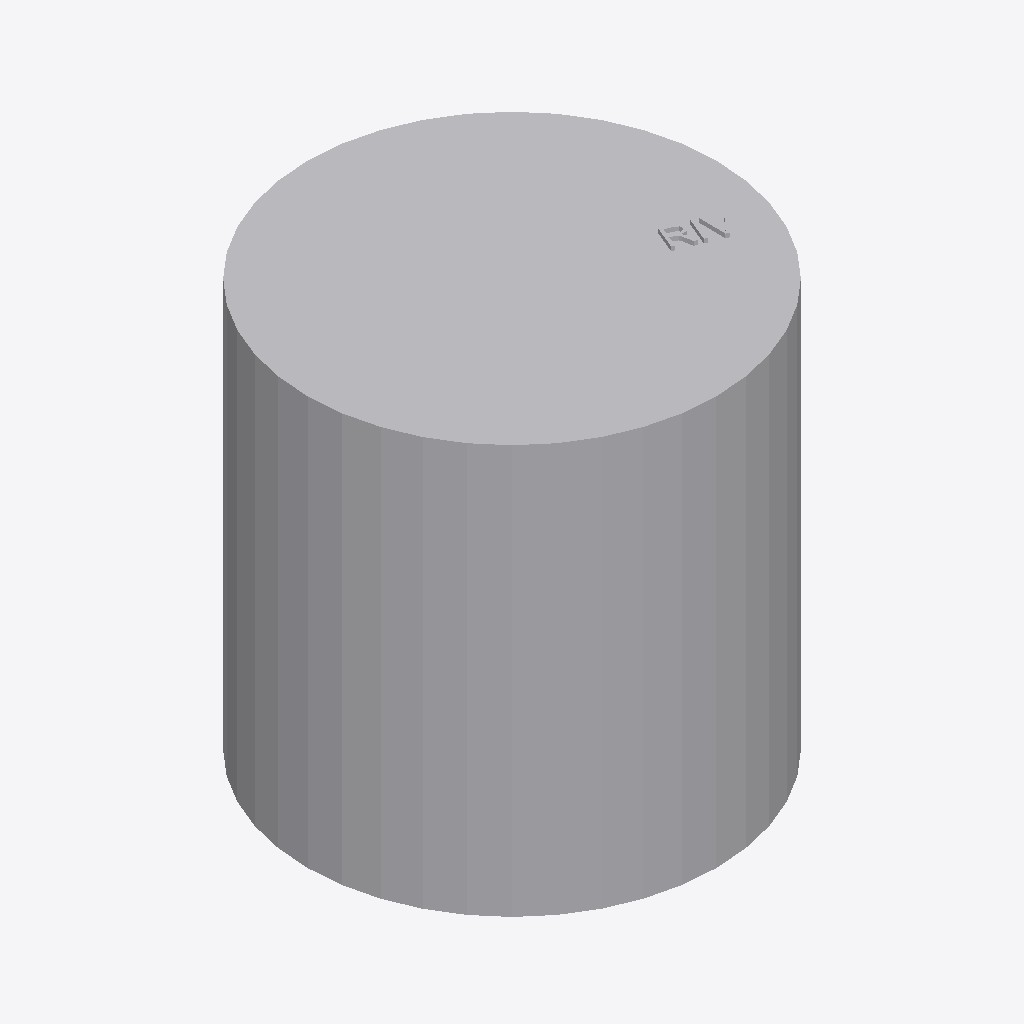
Isometric view of an IFC building model (IFC-SPF (STEP), schema IFC4, length unit millimetre), seen from the south-west, elements coloured by IFC class: 2 other elements (light grey).
Extent 1.0 m × 1.0 m × 1.0 m (x, y, z). Storeys (1): Plan 1 at 0.00 m. Elements (2): 2 IfcBuildingElementProxy.

HEADER;
FILE_DESCRIPTION(('ViewDefinition [ReferenceView_V1.2]','ExchangeRequirement[BuildingService]'),'2;1');
FILE_NAME('sandRA_RIV.ifc','2026-06-23T14:20:15',('? ?'),('?'),'BSProLib Rel.2025.9.0.14','? ?','-');
FILE_SCHEMA(('IFC4'));
ENDSEC;
DATA;
#34=IFCPROJECT('1fvSTFwor3n8qQgZzh0D0C',$,$,$,$,$,$,(#56),#7);
#45=IFCSITE('1fvSTFwor3n8qQgZzh0D0E',$,$,$,$,#46,$,$,.ELEMENT.,(42,24,53,508911),(-71,-15,-29,-58837),-0.0,$,#488);
#57=IFCBUILDING('1fvSTFwor3n8qQgZzh0D0D',$,'mc-building',$,$,#58,$,$,.ELEMENT.,$,$,#489);
#73=IFCBUILDINGSTOREY('0S0mm0v1P6UfBHealbDRAe',$,'Plan 1',$,$,#74,$,'Plan 1',.ELEMENT.,0.0);
#79=IFCBUILDINGELEMENTPROXY('0Moe04q$574fgXcZrchWjy',$,'RNO_Nullpunktssøyle',$,$,#80,#248,'157718',.NOTDEFINED.);
#249=IFCBUILDINGELEMENTPROXY('25OfgYPdP7W9C09KsTII5e',$,'RIV','Prosjektnullpunkt',$,#250,#487,'2491358',.NOTDEFINED.);
ENDSEC;
